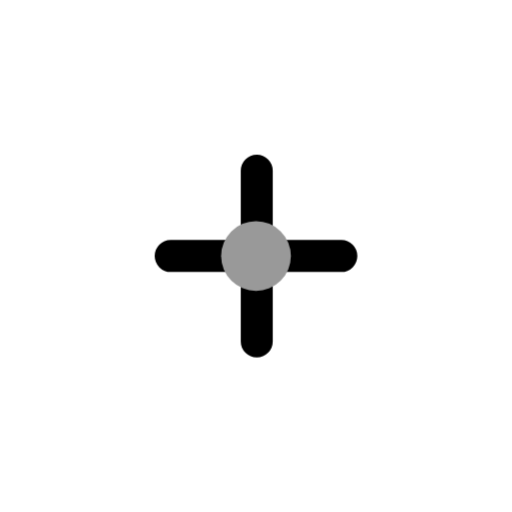
t = 0.00 s
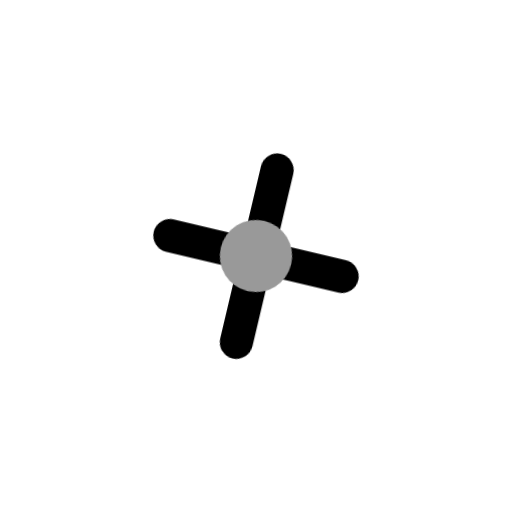
t = 0.13 s
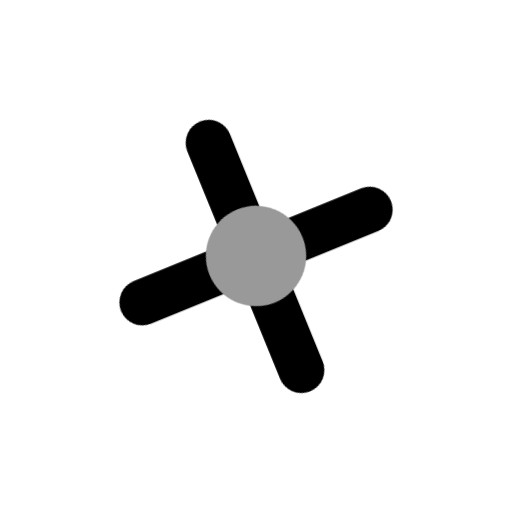
t = 0.38 s
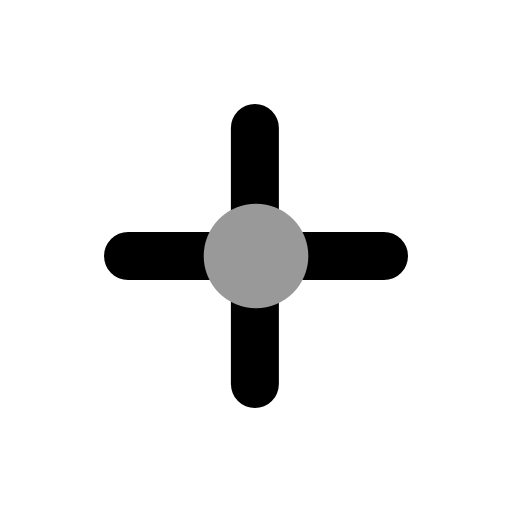
t = 0.50 s
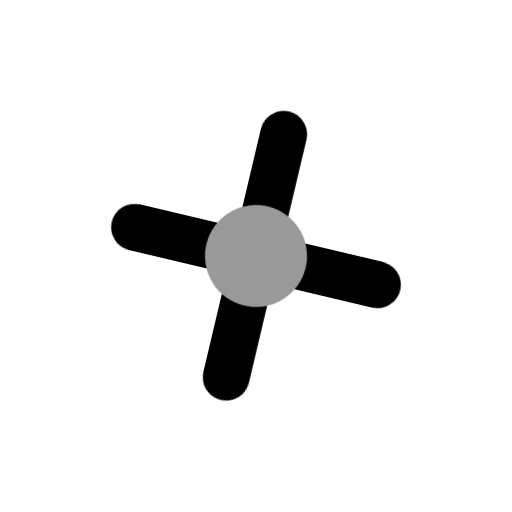
t = 0.63 s
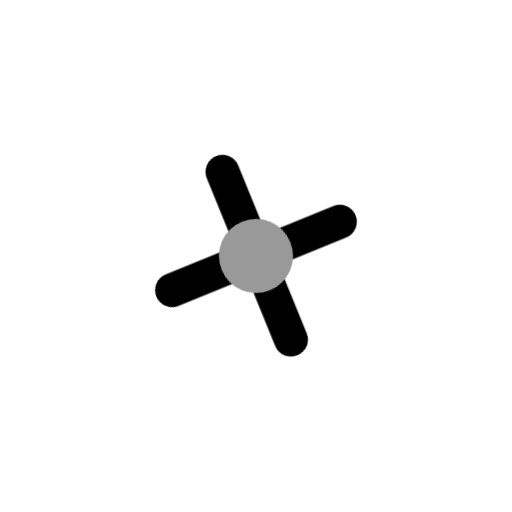
t = 0.88 s

The animated SVG that drew these frames (rendered in a browser with its animation timeline set to each time). Animation: 1 CSS @keyframes rule; one cycle of 1.00 s, repeats indefinitely.

<svg viewBox="0 0 24 24" xmlns="http://www.w3.org/2000/svg" width="24" height="24" fill="none">
    <style>
        @keyframes loader8 {
            0% {
                transform: scale(1) rotateZ(0);
            }
            50% {
                transform: scale(1.5) rotateZ(180deg);
            }
            to {
                transform: scale(1) rotateZ(360deg);
            }
        }
    </style>
    
    <g style="animation: loader8 1s cubic-bezier(.72, .08, .38, .87) infinite both; transform-origin: center">
        <path 
            stroke="#000" 
            stroke-linecap="round" 
            stroke-width="1.5" 
            d="M12.035 8v8M16 12H8"
        />
        <circle cx="12" cy="12" r="1.635" fill="#999"/>
    </g>
</svg>